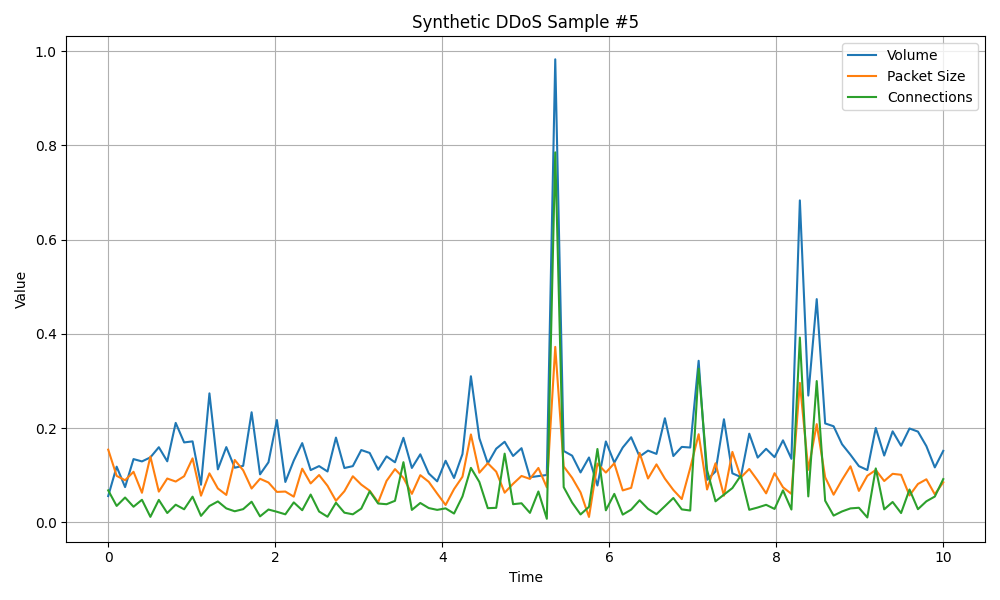

Data behind this chart, as committed beside it:
volume, packet_size, connections
0.05605, 0.1545, 0.06818
0.1184, 0.09893, 0.03511
0.07509, 0.0896, 0.05297
0.1345, 0.1076, 0.03344
0.1296, 0.06304, 0.04815
0.1381, 0.1399, 0.01194
0.1597, 0.06548, 0.04791
0.1298, 0.09328, 0.02009
0.2113, 0.08684, 0.03771
0.1699, 0.09813, 0.028
0.1721, 0.136, 0.05477
0.08015, 0.05686, 0.01403
0.274, 0.1042, 0.03493
0.1127, 0.07217, 0.04469
0.1599, 0.05849, 0.02989
0.1162, 0.1326, 0.0238
0.1202, 0.1107, 0.02832
0.2338, 0.07205, 0.04405
0.1022, 0.09274, 0.01297
0.1278, 0.08481, 0.0275
0.2174, 0.06484, 0.02271
0.08596, 0.06564, 0.01733
0.1314, 0.05477, 0.04263
0.1684, 0.1142, 0.02599
0.1111, 0.08285, 0.05929
0.1196, 0.1007, 0.02329
0.1082, 0.07785, 0.0122
0.1801, 0.04609, 0.04192
0.1156, 0.06628, 0.02081
0.1196, 0.0981, 0.01733
0.1537, 0.08037, 0.02943
0.1475, 0.06738, 0.06613
0.1119, 0.0426, 0.04025
0.1402, 0.08826, 0.03877
0.1277, 0.1133, 0.046
0.1797, 0.09451, 0.128
0.1157, 0.06077, 0.02668
0.1447, 0.1004, 0.04139
0.104, 0.08632, 0.03062
0.08734, 0.06132, 0.02674
0.131, 0.03714, 0.02998
0.09442, 0.0708, 0.01898
0.1452, 0.09711, 0.0553
0.3103, 0.1868, 0.1159
0.1788, 0.1056, 0.08603
0.1253, 0.1257, 0.03039
0.1566, 0.1078, 0.03109
0.1713, 0.06322, 0.146
0.1411, 0.08209, 0.03884
0.1577, 0.0987, 0.04075
0.09594, 0.09248, 0.02039
0.09847, 0.1157, 0.06576
0.1008, 0.07447, 0.007926
0.9827, 0.3726, 0.7853
0.1517, 0.1189, 0.075
0.1418, 0.09478, 0.04224
0.1062, 0.06378, 0.01704
0.1379, 0.01174, 0.03326
0.07845, 0.1249, 0.1559
0.1719, 0.106, 0.02582
... 40 more rows
